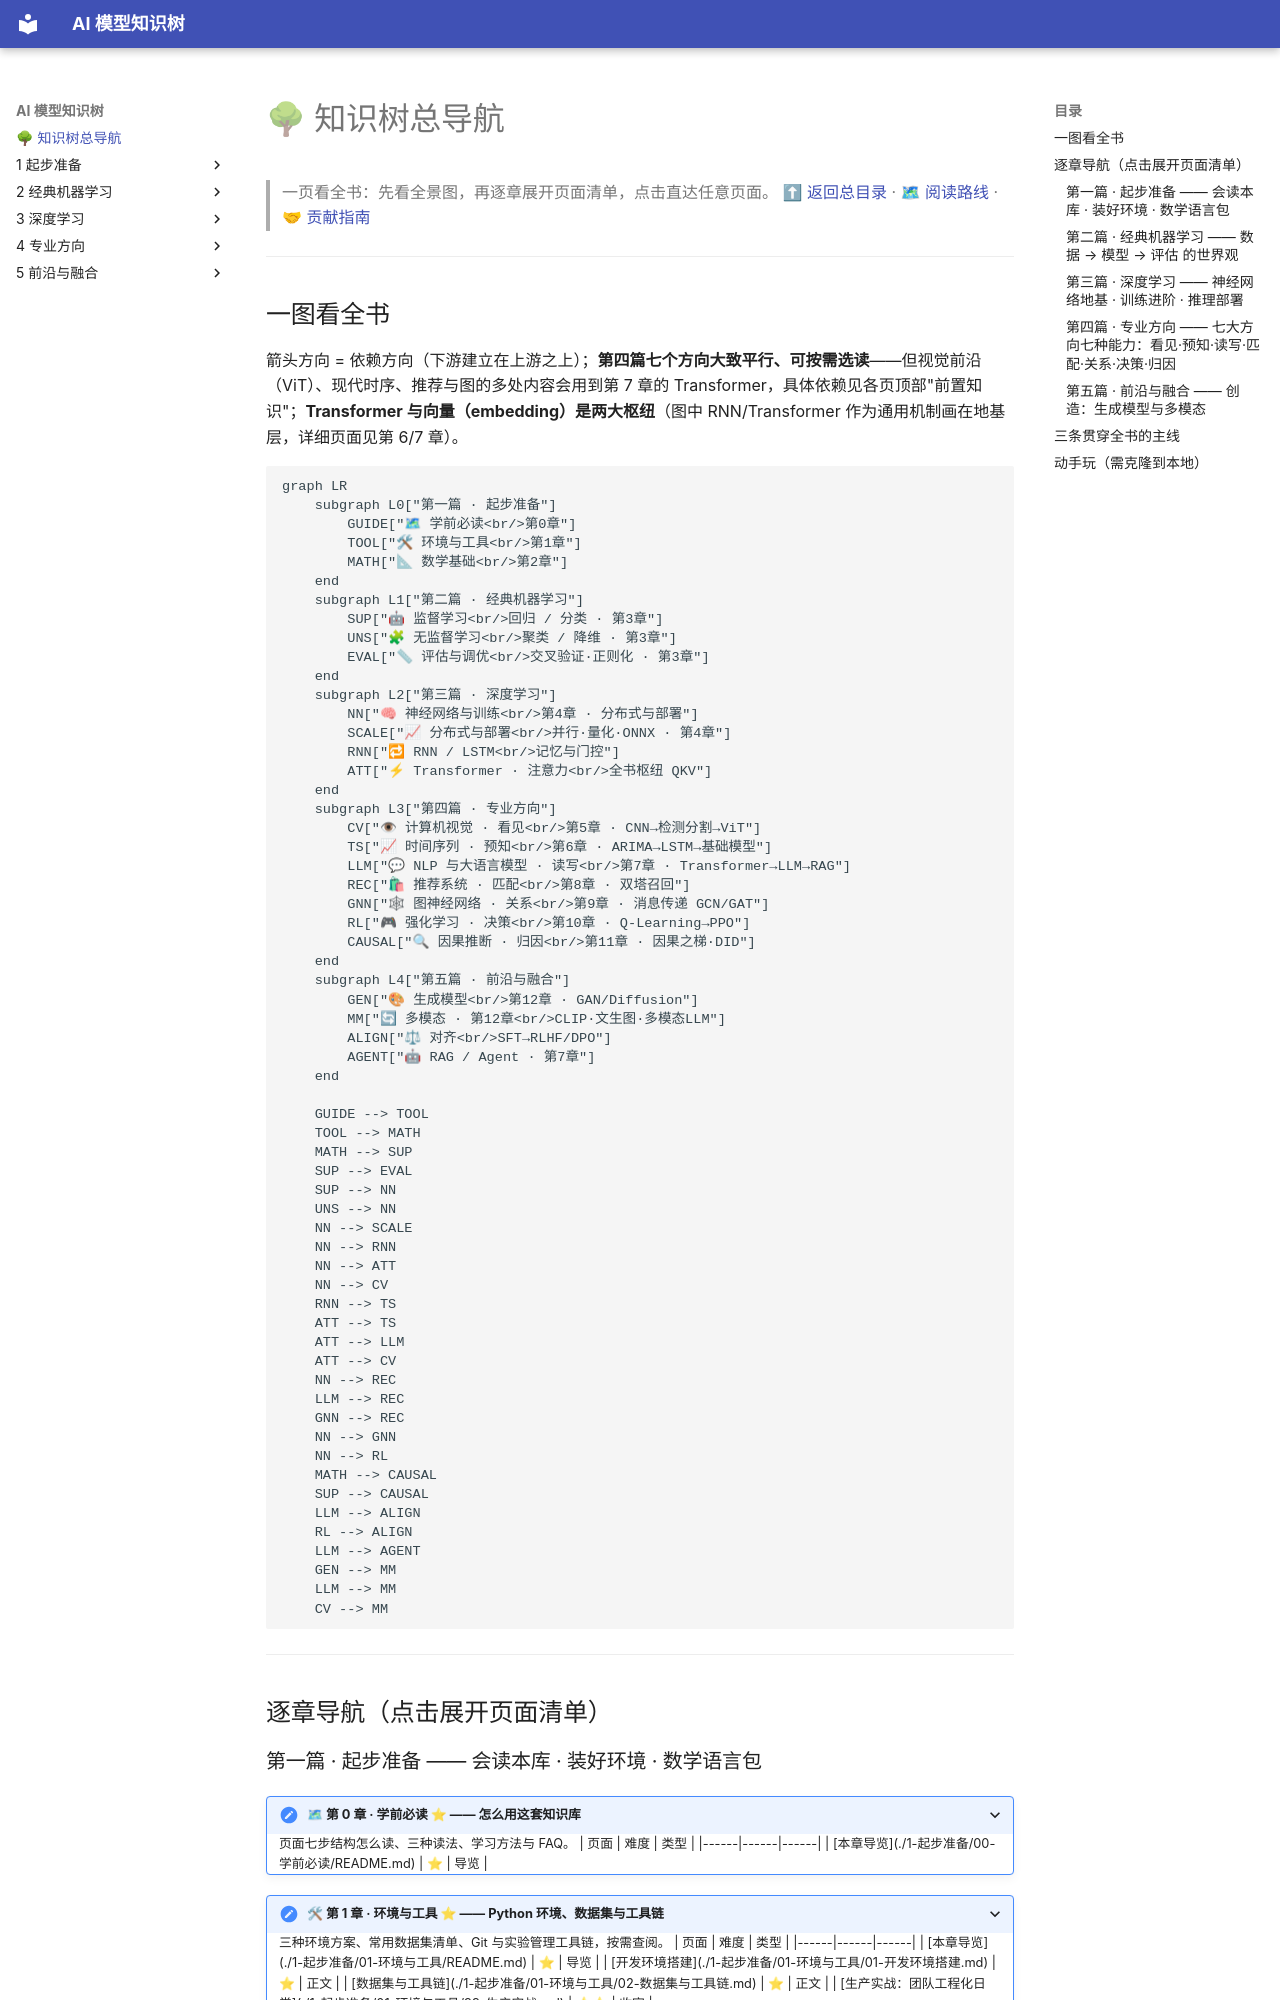

repository: lizhengzhong20-sketch/model_learning · page: 知识树/index.html · generator: mkdocs

# 🌳 知识树总导航

> 一页看全书：先看全景图，再逐章展开页面清单，点击直达任意页面。
> [⬆ 返回总目录](../README.md) · [🗺 阅读路线](../ROADMAP.md) · [🤝 贡献指南](../CONTRIBUTING.md)

---

## 一图看全书

箭头方向 = 依赖方向（下游建立在上游之上）；**第四篇七个方向大致平行、可按需选读**——但视觉前沿（ViT）、现代时序、推荐与图的多处内容会用到第 7 章的 Transformer，具体依赖见各页顶部"前置知识"；**Transformer 与向量（embedding）是两大枢纽**（图中 RNN/Transformer 作为通用机制画在地基层，详细页面见第 6/7 章）。

```mermaid
graph LR
    subgraph L0["第一篇 · 起步准备"]
        GUIDE["🗺 学前必读<br/>第0章"]
        TOOL["🛠 环境与工具<br/>第1章"]
        MATH["📐 数学基础<br/>第2章"]
    end
    subgraph L1["第二篇 · 经典机器学习"]
        SUP["🤖 监督学习<br/>回归 / 分类 · 第3章"]
        UNS["🧩 无监督学习<br/>聚类 / 降维 · 第3章"]
        EVAL["📏 评估与调优<br/>交叉验证·正则化 · 第3章"]
    end
    subgraph L2["第三篇 · 深度学习"]
        NN["🧠 神经网络与训练<br/>第4章 · 分布式与部署"]
        SCALE["📈 分布式与部署<br/>并行·量化·ONNX · 第4章"]
        RNN["🔁 RNN / LSTM<br/>记忆与门控"]
        ATT["⚡ Transformer · 注意力<br/>全书枢纽 QKV"]
    end
    subgraph L3["第四篇 · 专业方向"]
        CV["👁 计算机视觉 · 看见<br/>第5章 · CNN→检测分割→ViT"]
        TS["📈 时间序列 · 预知<br/>第6章 · ARIMA→LSTM→基础模型"]
        LLM["💬 NLP 与大语言模型 · 读写<br/>第7章 · Transformer→LLM→RAG"]
        REC["🛍 推荐系统 · 匹配<br/>第8章 · 双塔召回"]
        GNN["🕸 图神经网络 · 关系<br/>第9章 · 消息传递 GCN/GAT"]
        RL["🎮 强化学习 · 决策<br/>第10章 · Q-Learning→PPO"]
        CAUSAL["🔍 因果推断 · 归因<br/>第11章 · 因果之梯·DID"]
    end
    subgraph L4["第五篇 · 前沿与融合"]
        GEN["🎨 生成模型<br/>第12章 · GAN/Diffusion"]
        MM["🔄 多模态 · 第12章<br/>CLIP·文生图·多模态LLM"]
        ALIGN["⚖ 对齐<br/>SFT→RLHF/DPO"]
        AGENT["🤖 RAG / Agent · 第7章"]
    end

    GUIDE --> TOOL
    TOOL --> MATH
    MATH --> SUP
    SUP --> EVAL
    SUP --> NN
    UNS --> NN
    NN --> SCALE
    NN --> RNN
    NN --> ATT
    NN --> CV
    RNN --> TS
    ATT --> TS
    ATT --> LLM
    ATT --> CV
    NN --> REC
    LLM --> REC
    GNN --> REC
    NN --> GNN
    NN --> RL
    MATH --> CAUSAL
    SUP --> CAUSAL
    LLM --> ALIGN
    RL --> ALIGN
    LLM --> AGENT
    GEN --> MM
    LLM --> MM
    CV --> MM
```

---

## 逐章导航（点击展开页面清单）

### 第一篇 · 起步准备 —— 会读本库 · 装好环境 · 数学语言包

<details>
<summary><b>🗺 第 0 章 · 学前必读</b> ⭐ —— 怎么用这套知识库</summary>

页面七步结构怎么读、三种读法、学习方法与 FAQ。

| 页面 | 难度 | 类型 |
|------|------|------|
| [本章导览](./1-起步准备/00-学前必读/README.md) | ⭐ | 导览 |

</details>

<details>
<summary><b>🛠 第 1 章 · 环境与工具</b> ⭐ —— Python 环境、数据集与工具链</summary>

三种环境方案、常用数据集清单、Git 与实验管理工具链，按需查阅。

| 页面 | 难度 | 类型 |
|------|------|------|
| [本章导览](./1-起步准备/01-环境与工具/README.md) | ⭐ | 导览 |
| [开发环境搭建](./1-起步准备/01-环境与工具/01-开发环境搭建.md) | ⭐ | 正文 |
| [数据集与工具链](./1-起步准备/01-环境与工具/02-数据集与工具链.md) | ⭐ | 正文 |
| [生产实战：团队工程化日常](./1-起步准备/01-环境与工具/99-生产实战.md) | ⭐⭐ | 收官 |

</details>

<details>
<summary><b>📐 第 2 章 · 数学基础</b> ⭐⭐ —— 线代 / 微积分 / 概率，AI 够用版</summary>

只讲 AI 用得到的数学，建立"知道去哪查"的印象，用到再回看。

| 页面 | 难度 | 类型 |
|------|------|------|
| [本章导览](./1-起步准备/02-数学基础/README.md) | ⭐ | 导览 |
| [为什么要学数学](./1-起步准备/02-数学基础/01-为什么要学数学.md) | ⭐ | 正文 |
| [线性代数](./1-起步准备/02-数学基础/02-线性代数.md) | ⭐⭐ | 正文 |
| [微积分与梯度](./1-起步准备/02-数学基础/03-微积分与梯度.md) | ⭐⭐ | 正文 |
| [概率与统计](./1-起步准备/02-数学基础/04-概率与统计.md) | ⭐⭐ | 正文 |
| [生产实战：工作用多少数学](./1-起步准备/02-数学基础/99-生产实战.md) | ⭐⭐ | 收官 |

</details>
